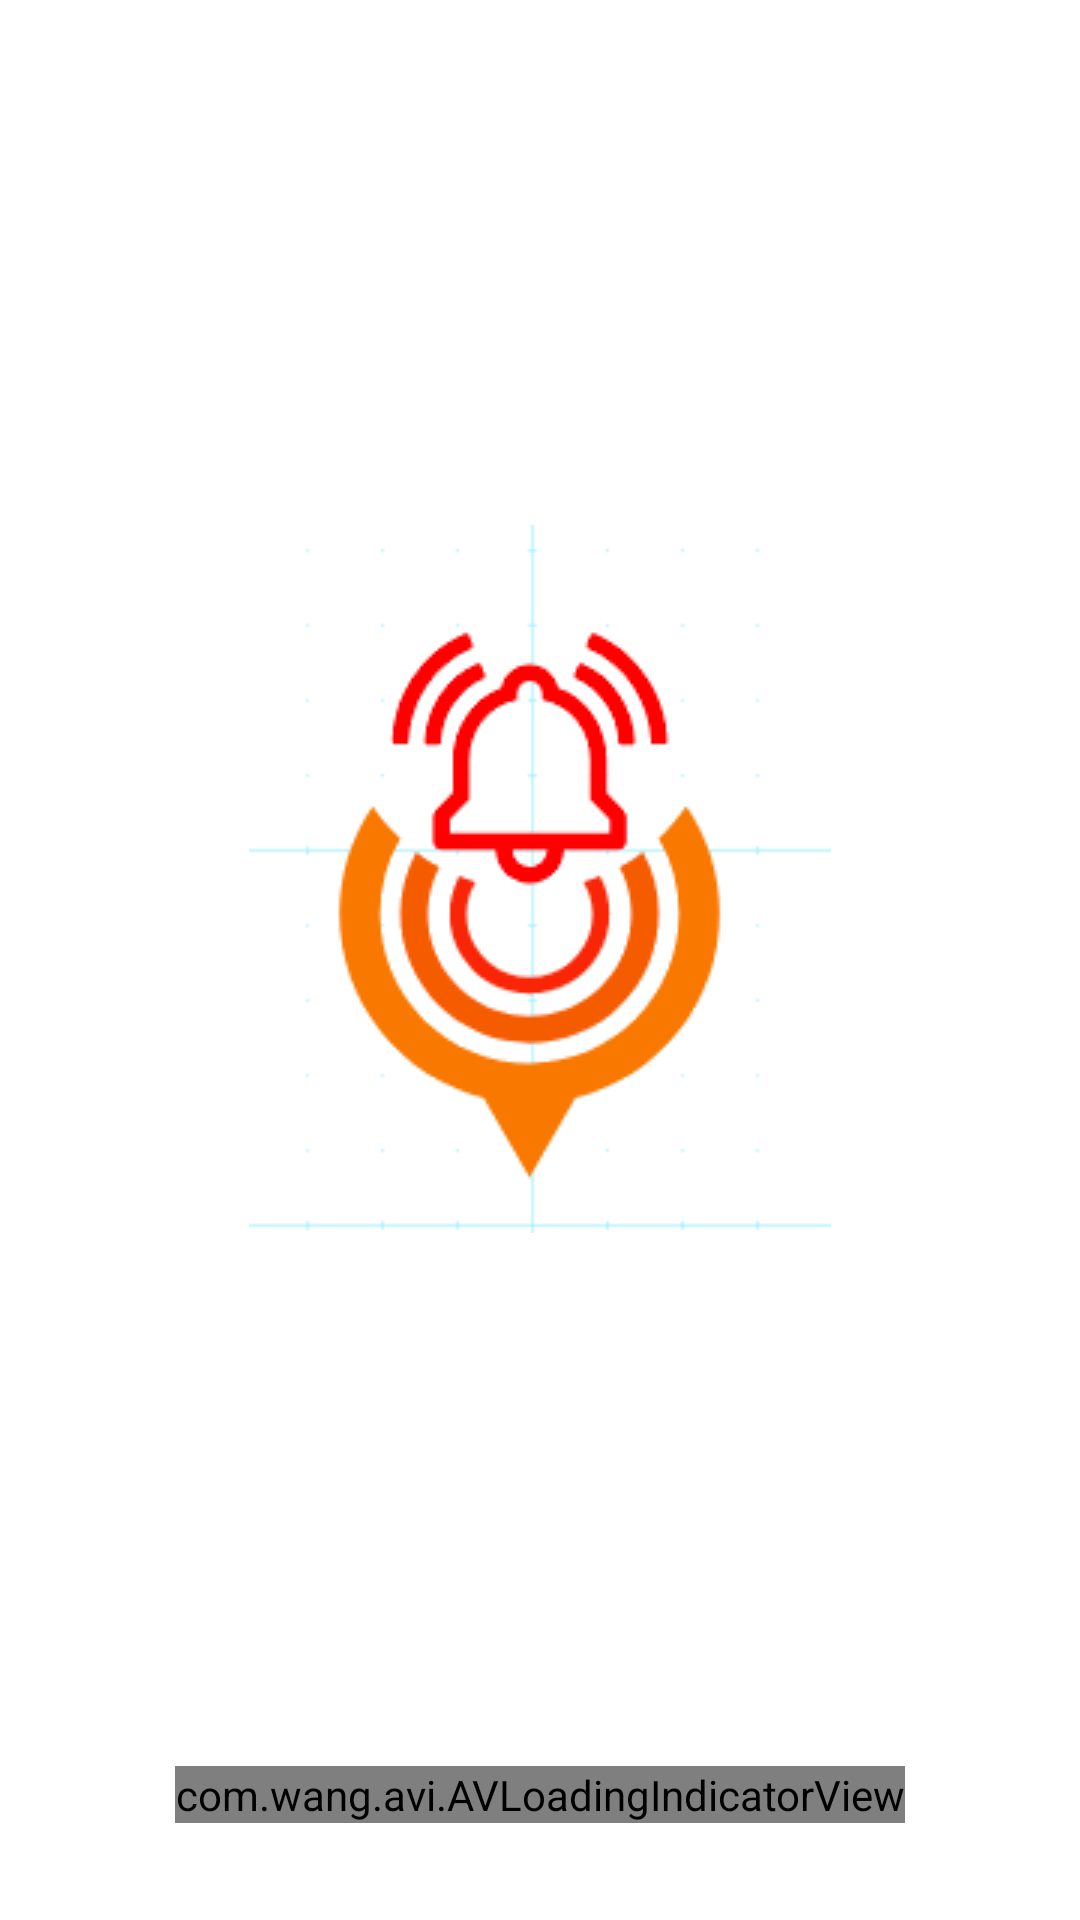

Android layout source for this screen:
<!-- AndroidManifest.xml: activity theme Theme.AppCompat.NoActionBar -->
<!-- res/layout/activity_splash_screen.xml -->
<?xml version="1.0" encoding="utf-8"?>
<android.support.constraint.ConstraintLayout xmlns:android="http://schemas.android.com/apk/res/android"
    xmlns:app="http://schemas.android.com/apk/res-auto"
    xmlns:tools="http://schemas.android.com/tools"
    android:layout_width="match_parent"
    android:layout_height="match_parent"
    android:background="#FFFFFF"
    tools:context=".Frontend.SplashScreenActivity">

    <ImageView
        android:id="@+id/imageView"
        android:layout_width="wrap_content"
        android:layout_height="wrap_content"
        android:layout_marginBottom="8dp"
        android:layout_marginEnd="8dp"
        android:layout_marginStart="8dp"
        android:layout_marginTop="8dp"
        android:src="@drawable/logo"
        app:layout_constraintBottom_toBottomOf="parent"
        app:layout_constraintEnd_toEndOf="parent"
        app:layout_constraintStart_toStartOf="parent"
        app:layout_constraintTop_toTopOf="parent"
        app:layout_constraintVertical_bias="0.43" />


    <com.wang.avi.AVLoadingIndicatorView
        android:layout_width="wrap_content"
        android:layout_height="wrap_content"
        android:layout_marginBottom="8dp"
        android:layout_marginEnd="8dp"
        android:layout_marginStart="8dp"
        android:layout_marginTop="8dp"
        app:indicatorColor="@color/block_new_1"
        app:indicatorName="BallPulseIndicator"
        app:layout_constraintBottom_toBottomOf="parent"
        app:layout_constraintEnd_toEndOf="parent"
        app:layout_constraintStart_toStartOf="parent"
        app:layout_constraintTop_toTopOf="parent"
        app:layout_constraintVertical_bias="0.96" />

</android.support.constraint.ConstraintLayout>
<!-- resources referenced by this layout -->
<resources>
  <color name="block_new_1">#F23C49</color>
  <!-- drawable logo: png bitmap (drawable, 12182 bytes) -->
</resources>
